Run: headless pygame with SDL's dummy video driver; simulated clock (each Clock.tick advances the game by its frame time, no real sleeping); random seed 0; keys injected as events and as key.get_pressed() state; mouse plan: one left click at the window centre at the start of phase 2, then a move to the lower-right quarter at the start of phase 3.
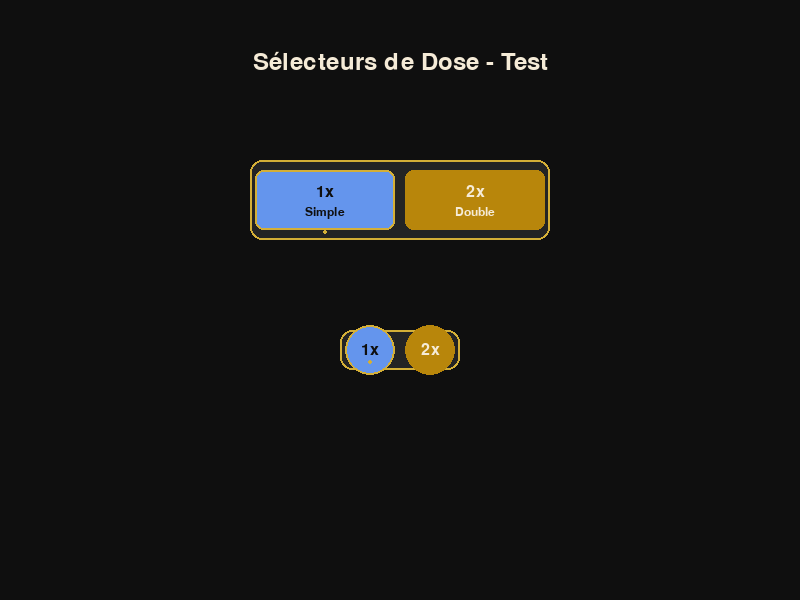
Frame 1 of 4 · flips 1–60 · no input
Frame 2 of 4 · flips 61–180 · clicked the window centre · tapped SPACE, RETURN · held RIGHT (→), D · screen unchanged from frame 1, image omitted
Frame 3 of 4 · flips 181–300 · moved the mouse to the lower-right quarter · held DOWN (↓), S · screen unchanged from frame 2, image omitted
Frame 4 of 4 · flips 301–420 · held LEFT (←), A, UP (↑), W · screen unchanged from frame 3, image omitted

The pygame program that drew these frames:

# -*- coding: utf-8 -*-
"""
Sélecteur de dose pour interface tactile de machine à cocktails
Composant UI pour choisir entre dose simple et double (inspiré de Tipsy)
"""
import pygame
import math
from typing import Tuple, Optional, Callable
from enum import Enum

class DoseMode(Enum):
    """Modes de dose disponibles"""
    SINGLE = "single"
    DOUBLE = "double"
    HALF = "half"
    TRIPLE = "triple"

class DoseSelector:
    """Sélecteur de dose tactile avec animations Art Déco"""
    
    def __init__(self, center: Tuple[int, int], size: Tuple[int, int] = (300, 80)):
        self.center = center
        self.size = size
        self.rect = pygame.Rect(
            center[0] - size[0] // 2,
            center[1] - size[1] // 2,
            size[0], size[1]
        )
        
        # État
        self.selected_dose = DoseMode.SINGLE
        self.callback: Optional[Callable] = None
        self.enabled = True
        
        # Animation
        self.animation_progress = 0.0
        self.animation_speed = 0.15
        self.hover_scale = 1.0
        self.target_hover_scale = 1.0
        
        # Couleurs Art Déco
        self.colors = {
            'background': (36, 36, 36),          # Charcoal
            'border': (212, 175, 55),            # Gold
            'single_normal': (70, 130, 180),     # Steel Blue
            'single_active': (100, 149, 237),    # Cornflower Blue
            'double_normal': (184, 134, 11),     # Dark Gold
            'double_active': (212, 175, 55),     # Gold
            'text': (245, 235, 215),             # Cream
            'text_active': (15, 15, 15),         # Deep Black
            'disabled': (128, 128, 128)          # Gray
        }
        
        # Boutons pour chaque dose
        button_width = size[0] // 2 - 10
        button_height = size[1] - 20
        
        self.single_button = pygame.Rect(
            self.rect.x + 5,
            self.rect.y + 10,
            button_width,
            button_height
        )
        
        self.double_button = pygame.Rect(
            self.rect.x + button_width + 15,
            self.rect.y + 10,
            button_width,
            button_height
        )
        
        # Police (sera initialisée avec pygame)
        self.font = None
        self.font_small = None
    
    def set_callback(self, callback: Callable):
        """Définit le callback appelé lors du changement de dose"""
        self.callback = callback
    
    def set_dose(self, dose: DoseMode):
        """Change la dose sélectionnée"""
        if self.selected_dose != dose:
            self.selected_dose = dose
            self.animation_progress = 0.0
            if self.callback:
                self.callback(dose)
    
    def set_enabled(self, enabled: bool):
        """Active/désactive le sélecteur"""
        self.enabled = enabled
    
    def handle_event(self, event) -> bool:
        """Gère les événements tactiles/souris"""
        if not self.enabled:
            return False
        
        if event.type == pygame.MOUSEBUTTONDOWN:
            mouse_pos = pygame.mouse.get_pos()
            
            if self.single_button.collidepoint(mouse_pos):
                self.set_dose(DoseMode.SINGLE)
                return True
            elif self.double_button.collidepoint(mouse_pos):
                self.set_dose(DoseMode.DOUBLE)
                return True
        
        elif event.type == pygame.MOUSEMOTION:
            mouse_pos = pygame.mouse.get_pos()
            
            # Animation hover
            if (self.single_button.collidepoint(mouse_pos) or 
                self.double_button.collidepoint(mouse_pos)):
                self.target_hover_scale = 1.05
            else:
                self.target_hover_scale = 1.0
        
        return False
    
    def update(self):
        """Met à jour les animations"""
        # Animation de transition
        if self.animation_progress < 1.0:
            self.animation_progress = min(1.0, self.animation_progress + self.animation_speed)
        
        # Animation hover
        scale_diff = self.target_hover_scale - self.hover_scale
        if abs(scale_diff) > 0.01:
            self.hover_scale += scale_diff * 0.2
        else:
            self.hover_scale = self.target_hover_scale
    
    def render(self, surface: pygame.Surface):
        """Affiche le sélecteur de dose"""
        if not self.font:
            self._init_fonts()
        
        # Fond principal avec bordure dorée
        self._draw_background(surface)
        
        # Boutons de dose
        self._draw_dose_button(surface, self.single_button, DoseMode.SINGLE, "1x", "Simple")
        self._draw_dose_button(surface, self.double_button, DoseMode.DOUBLE, "2x", "Double")
        
        # Indicateur de sélection animé
        self._draw_selection_indicator(surface)
    
    def _init_fonts(self):
        """Initialise les polices"""
        try:
            self.font = pygame.font.Font(None, 24)
            self.font_small = pygame.font.Font(None, 18)
        except:
            # Fallback si police non trouvée
            self.font = pygame.font.SysFont('Arial', 24)
            self.font_small = pygame.font.SysFont('Arial', 18)
    
    def _draw_background(self, surface: pygame.Surface):
        """Dessine le fond du sélecteur"""
        # Fond avec coins arrondis
        pygame.draw.rect(surface, self.colors['background'], self.rect, border_radius=12)
        
        # Bordure dorée
        if self.enabled:
            border_color = self.colors['border']
        else:
            border_color = self.colors['disabled']
        
        pygame.draw.rect(surface, border_color, self.rect, width=2, border_radius=12)
    
    def _draw_dose_button(self, surface: pygame.Surface, button_rect: pygame.Rect, 
                         dose: DoseMode, main_text: str, sub_text: str):
        """Dessine un bouton de dose"""
        is_selected = (dose == self.selected_dose)
        is_hovered = button_rect.collidepoint(pygame.mouse.get_pos())
        
        # Couleurs selon l'état
        if not self.enabled:
            bg_color = self.colors['disabled']
            text_color = self.colors['text']
        elif is_selected:
            bg_color = self.colors[f'{dose.value}_active']
            text_color = self.colors['text_active']
        else:
            bg_color = self.colors[f'{dose.value}_normal']
            text_color = self.colors['text']
        
        # Animation de hover
        if is_hovered and self.enabled:
            scale_factor = self.hover_scale
            scaled_rect = self._scale_rect(button_rect, scale_factor)
        else:
            scaled_rect = button_rect
        
        # Fond du bouton
        pygame.draw.rect(surface, bg_color, scaled_rect, border_radius=8)
        
        # Bordure si sélectionné
        if is_selected:
            border_color = self.colors['border']
            pygame.draw.rect(surface, border_color, scaled_rect, width=2, border_radius=8)
        
        # Texte principal (1x, 2x)
        main_surface = self.font.render(main_text, True, text_color)
        main_rect = main_surface.get_rect()
        main_rect.centerx = scaled_rect.centerx
        main_rect.centery = scaled_rect.centery - 8
        surface.blit(main_surface, main_rect)
        
        # Texte secondaire (Simple, Double)
        sub_surface = self.font_small.render(sub_text, True, text_color)
        sub_rect = sub_surface.get_rect()
        sub_rect.centerx = scaled_rect.centerx
        sub_rect.centery = scaled_rect.centery + 12
        surface.blit(sub_surface, sub_rect)
    
    def _draw_selection_indicator(self, surface: pygame.Surface):
        """Dessine l'indicateur de sélection animé"""
        if not self.enabled:
            return
        
        # Position de l'indicateur selon la sélection
        if self.selected_dose == DoseMode.SINGLE:
            target_x = self.single_button.centerx
        else:
            target_x = self.double_button.centerx
        
        # Animation fluide de l'indicateur
        indicator_radius = 3
        indicator_y = self.rect.bottom - 8
        
        # Effet de pulsation
        pulse_factor = 1.0 + 0.3 * math.sin(pygame.time.get_ticks() * 0.01)
        current_radius = int(indicator_radius * pulse_factor)
        
        pygame.draw.circle(
            surface,
            self.colors['border'],
            (target_x, indicator_y),
            current_radius
        )
    
    def _scale_rect(self, rect: pygame.Rect, scale: float) -> pygame.Rect:
        """Applique un facteur d'échelle à un rectangle"""
        new_width = int(rect.width * scale)
        new_height = int(rect.height * scale)
        new_x = rect.centerx - new_width // 2
        new_y = rect.centery - new_height // 2
        return pygame.Rect(new_x, new_y, new_width, new_height)
    
    def get_dose_multiplier(self) -> float:
        """Récupère le multiplicateur de la dose sélectionnée"""
        multipliers = {
            DoseMode.SINGLE: 1.0,
            DoseMode.DOUBLE: 2.0,
            DoseMode.HALF: 0.5,
            DoseMode.TRIPLE: 3.0
        }
        return multipliers.get(self.selected_dose, 1.0)
    
    def get_dose_text(self) -> str:
        """Récupère le texte descriptif de la dose"""
        texts = {
            DoseMode.SINGLE: "Dose Simple",
            DoseMode.DOUBLE: "Dose Double",
            DoseMode.HALF: "Demi-Dose",
            DoseMode.TRIPLE: "Triple Dose"
        }
        return texts.get(self.selected_dose, "Dose Simple")

class CompactDoseSelector(DoseSelector):
    """Version compacte du sélecteur pour espace réduit"""
    
    def __init__(self, center: Tuple[int, int], size: Tuple[int, int] = (120, 40)):
        super().__init__(center, size)
        
        # Repositionner les boutons pour la version compacte
        button_size = 50
        button_spacing = 10
        
        self.single_button = pygame.Rect(
            self.rect.centerx - button_size - button_spacing // 2,
            self.rect.centery - button_size // 2,
            button_size,
            button_size
        )
        
        self.double_button = pygame.Rect(
            self.rect.centerx + button_spacing // 2,
            self.rect.centery - button_size // 2,
            button_size,
            button_size
        )
    
    def _draw_dose_button(self, surface: pygame.Surface, button_rect: pygame.Rect, 
                         dose: DoseMode, main_text: str, sub_text: str):
        """Version compacte du bouton - texte principal uniquement"""
        is_selected = (dose == self.selected_dose)
        is_hovered = button_rect.collidepoint(pygame.mouse.get_pos())
        
        # Couleurs selon l'état
        if not self.enabled:
            bg_color = self.colors['disabled']
            text_color = self.colors['text']
        elif is_selected:
            bg_color = self.colors[f'{dose.value}_active']
            text_color = self.colors['text_active']
        else:
            bg_color = self.colors[f'{dose.value}_normal']
            text_color = self.colors['text']
        
        # Animation de hover
        if is_hovered and self.enabled:
            scale_factor = self.hover_scale
            scaled_rect = self._scale_rect(button_rect, scale_factor)
        else:
            scaled_rect = button_rect
        
        # Fond du bouton (circulaire pour version compacte)
        pygame.draw.circle(
            surface,
            bg_color,
            scaled_rect.center,
            scaled_rect.width // 2
        )
        
        # Bordure si sélectionné
        if is_selected:
            pygame.draw.circle(
                surface,
                self.colors['border'],
                scaled_rect.center,
                scaled_rect.width // 2,
                width=2
            )
        
        # Texte principal centré
        main_surface = self.font.render(main_text, True, text_color)
        main_rect = main_surface.get_rect(center=scaled_rect.center)
        surface.blit(main_surface, main_rect)

# Test du composant
if __name__ == "__main__":
    pygame.init()
    screen = pygame.display.set_mode((800, 600))
    pygame.display.set_caption("Test Dose Selector")
    clock = pygame.time.Clock()
    
    # Créer sélecteurs
    dose_selector = DoseSelector((400, 200))
    compact_selector = CompactDoseSelector((400, 350))
    
    def on_dose_changed(dose):
        print(f"Dose changée: {dose.value}")
    
    dose_selector.set_callback(on_dose_changed)
    compact_selector.set_callback(on_dose_changed)
    
    running = True
    while running:
        for event in pygame.event.get():
            if event.type == pygame.QUIT:
                running = False
            
            dose_selector.handle_event(event)
            compact_selector.handle_event(event)
        
        # Mise à jour
        dose_selector.update()
        compact_selector.update()
        
        # Affichage
        screen.fill((15, 15, 15))  # Fond noir
        
        dose_selector.render(screen)
        compact_selector.render(screen)
        
        # Texte d'info
        font = pygame.font.Font(None, 36)
        title = font.render("Sélecteurs de Dose - Test", True, (245, 235, 215))
        screen.blit(title, (400 - title.get_width() // 2, 50))
        
        pygame.display.flip()
        clock.tick(60)
    
    pygame.quit()
